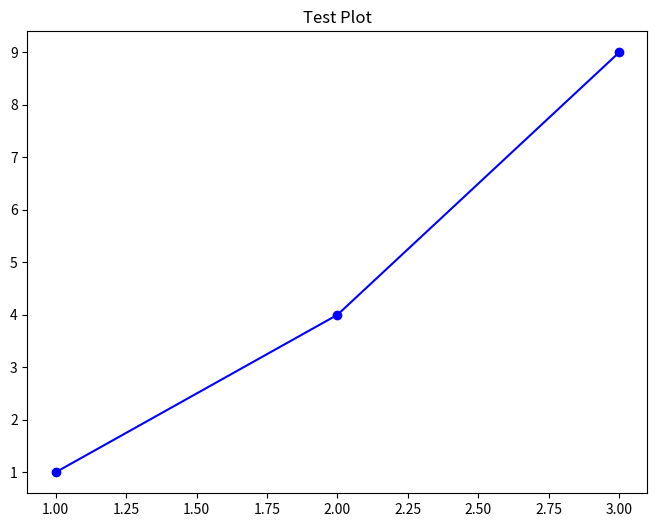

The script that saved this image:
#!/usr/bin/env python3
"""
Simple test to debug visualization creation
"""

import matplotlib.pyplot as plt
import numpy as np
import os

# Test basic plotting
def test_basic_plot():
    # Create output directory with absolute path
    current_dir = os.getcwd()
    output_dir = os.path.join(current_dir, "mlds_final_project_template", "images")
    print(f"Current directory: {current_dir}")
    print(f"Output directory: {output_dir}")
    
    # Create directory if it doesn't exist
    os.makedirs(output_dir, exist_ok=True)
    print(f"Directory created: {os.path.exists(output_dir)}")
    
    # Create a simple test plot
    fig, ax = plt.subplots(figsize=(8, 6))
    x = np.array([1, 2, 3])
    y = np.array([1, 4, 9])
    ax.plot(x, y, 'bo-')
    ax.set_title('Test Plot')
    
    # Save the plot
    test_file = os.path.join(output_dir, "test_plot.png")
    plt.savefig(test_file, dpi=300, bbox_inches='tight', facecolor='white')
    plt.close()
    
    print(f"Test file saved: {os.path.exists(test_file)}")
    if os.path.exists(test_file):
        print(f"File size: {os.path.getsize(test_file)} bytes")

if __name__ == "__main__":
    test_basic_plot()
